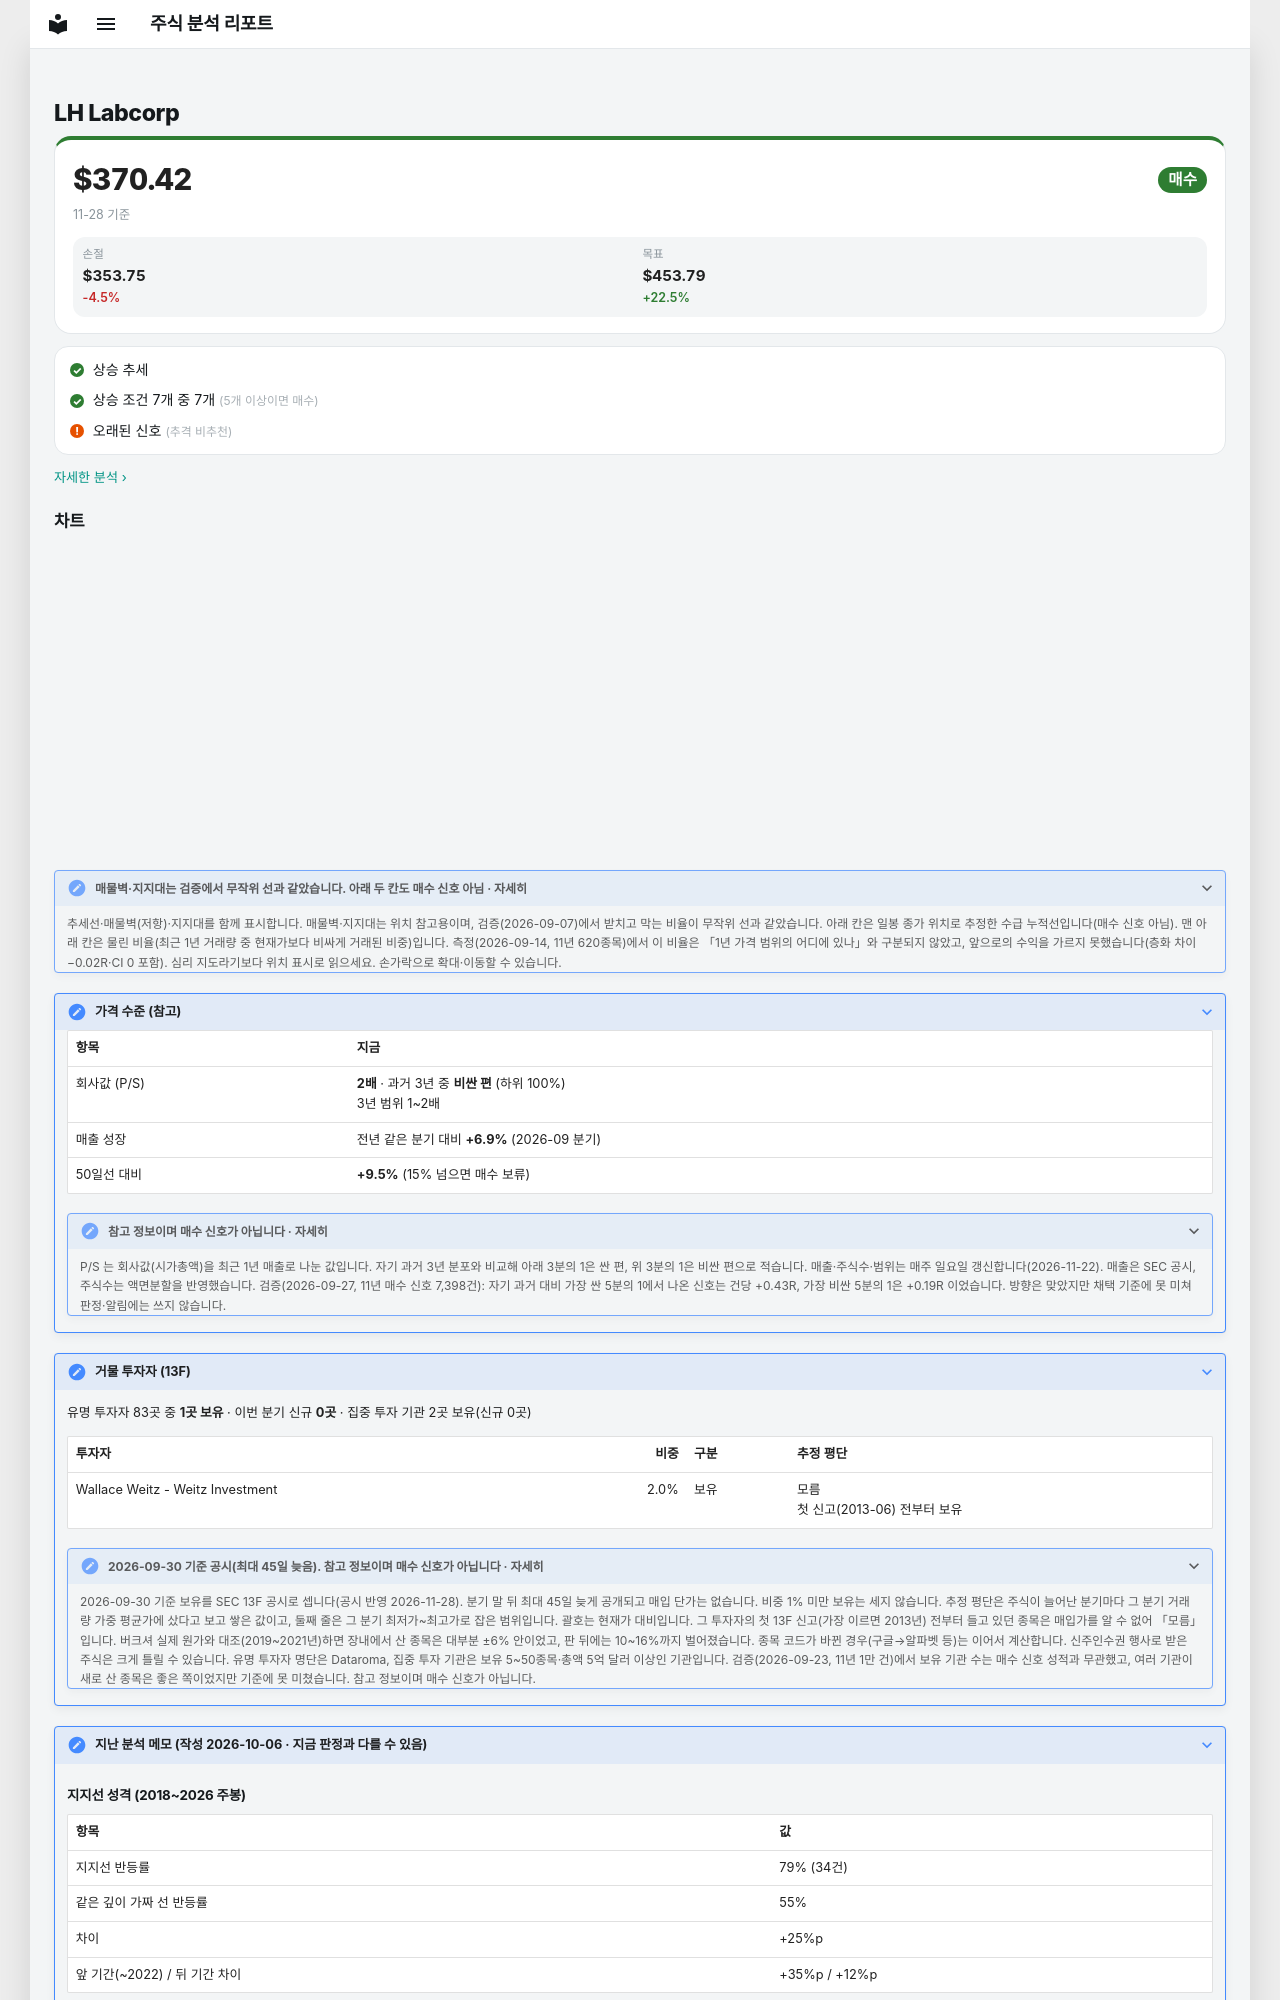

repository: soloandco/stock-reports · page: watchlist/LH/index.html · generator: mkdocs

---
type: watchlist
ticker: LH
market: NYSE
title: Labcorp 관찰 종목
created: 2026-10-06
updated: 2026-10-06
tags:
  - stock-agent
  - watchlist
  - LH
  - support-fit
status: watching
comments: true
---

# LH Labcorp

<div class="m-sum m-sum--buy"><div class="m-sum__top"><span class="m-sum__px">$370.42</span><span class="verdict verdict-buy">매수</span></div><div class="m-sum__sub">11-28 기준</div><div class="m-lv3"><div><span>손절</span><b>$353.75</b><em class="m-neg">-4.5%</em></div><div><span>목표</span><b>$453.79</b><em class="m-pos">+22.5%</em></div></div></div>

<div class="m-box m-checks"><div class="m-ck m-ck--ok"><i>✓</i><span>상승 추세</span></div><div class="m-ck m-ck--ok"><i>✓</i><span>상승 조건 7개 중 7개 <small>(5개 이상이면 매수)</small></span></div><div class="m-ck m-ck--warn"><i>!</i><span>오래된 신호 <small>(추격 비추천)</small></span></div></div>

<p class="m-more"><a href="../../snapshots/LH-2026-11-28/">자세한 분석 ›</a></p>
